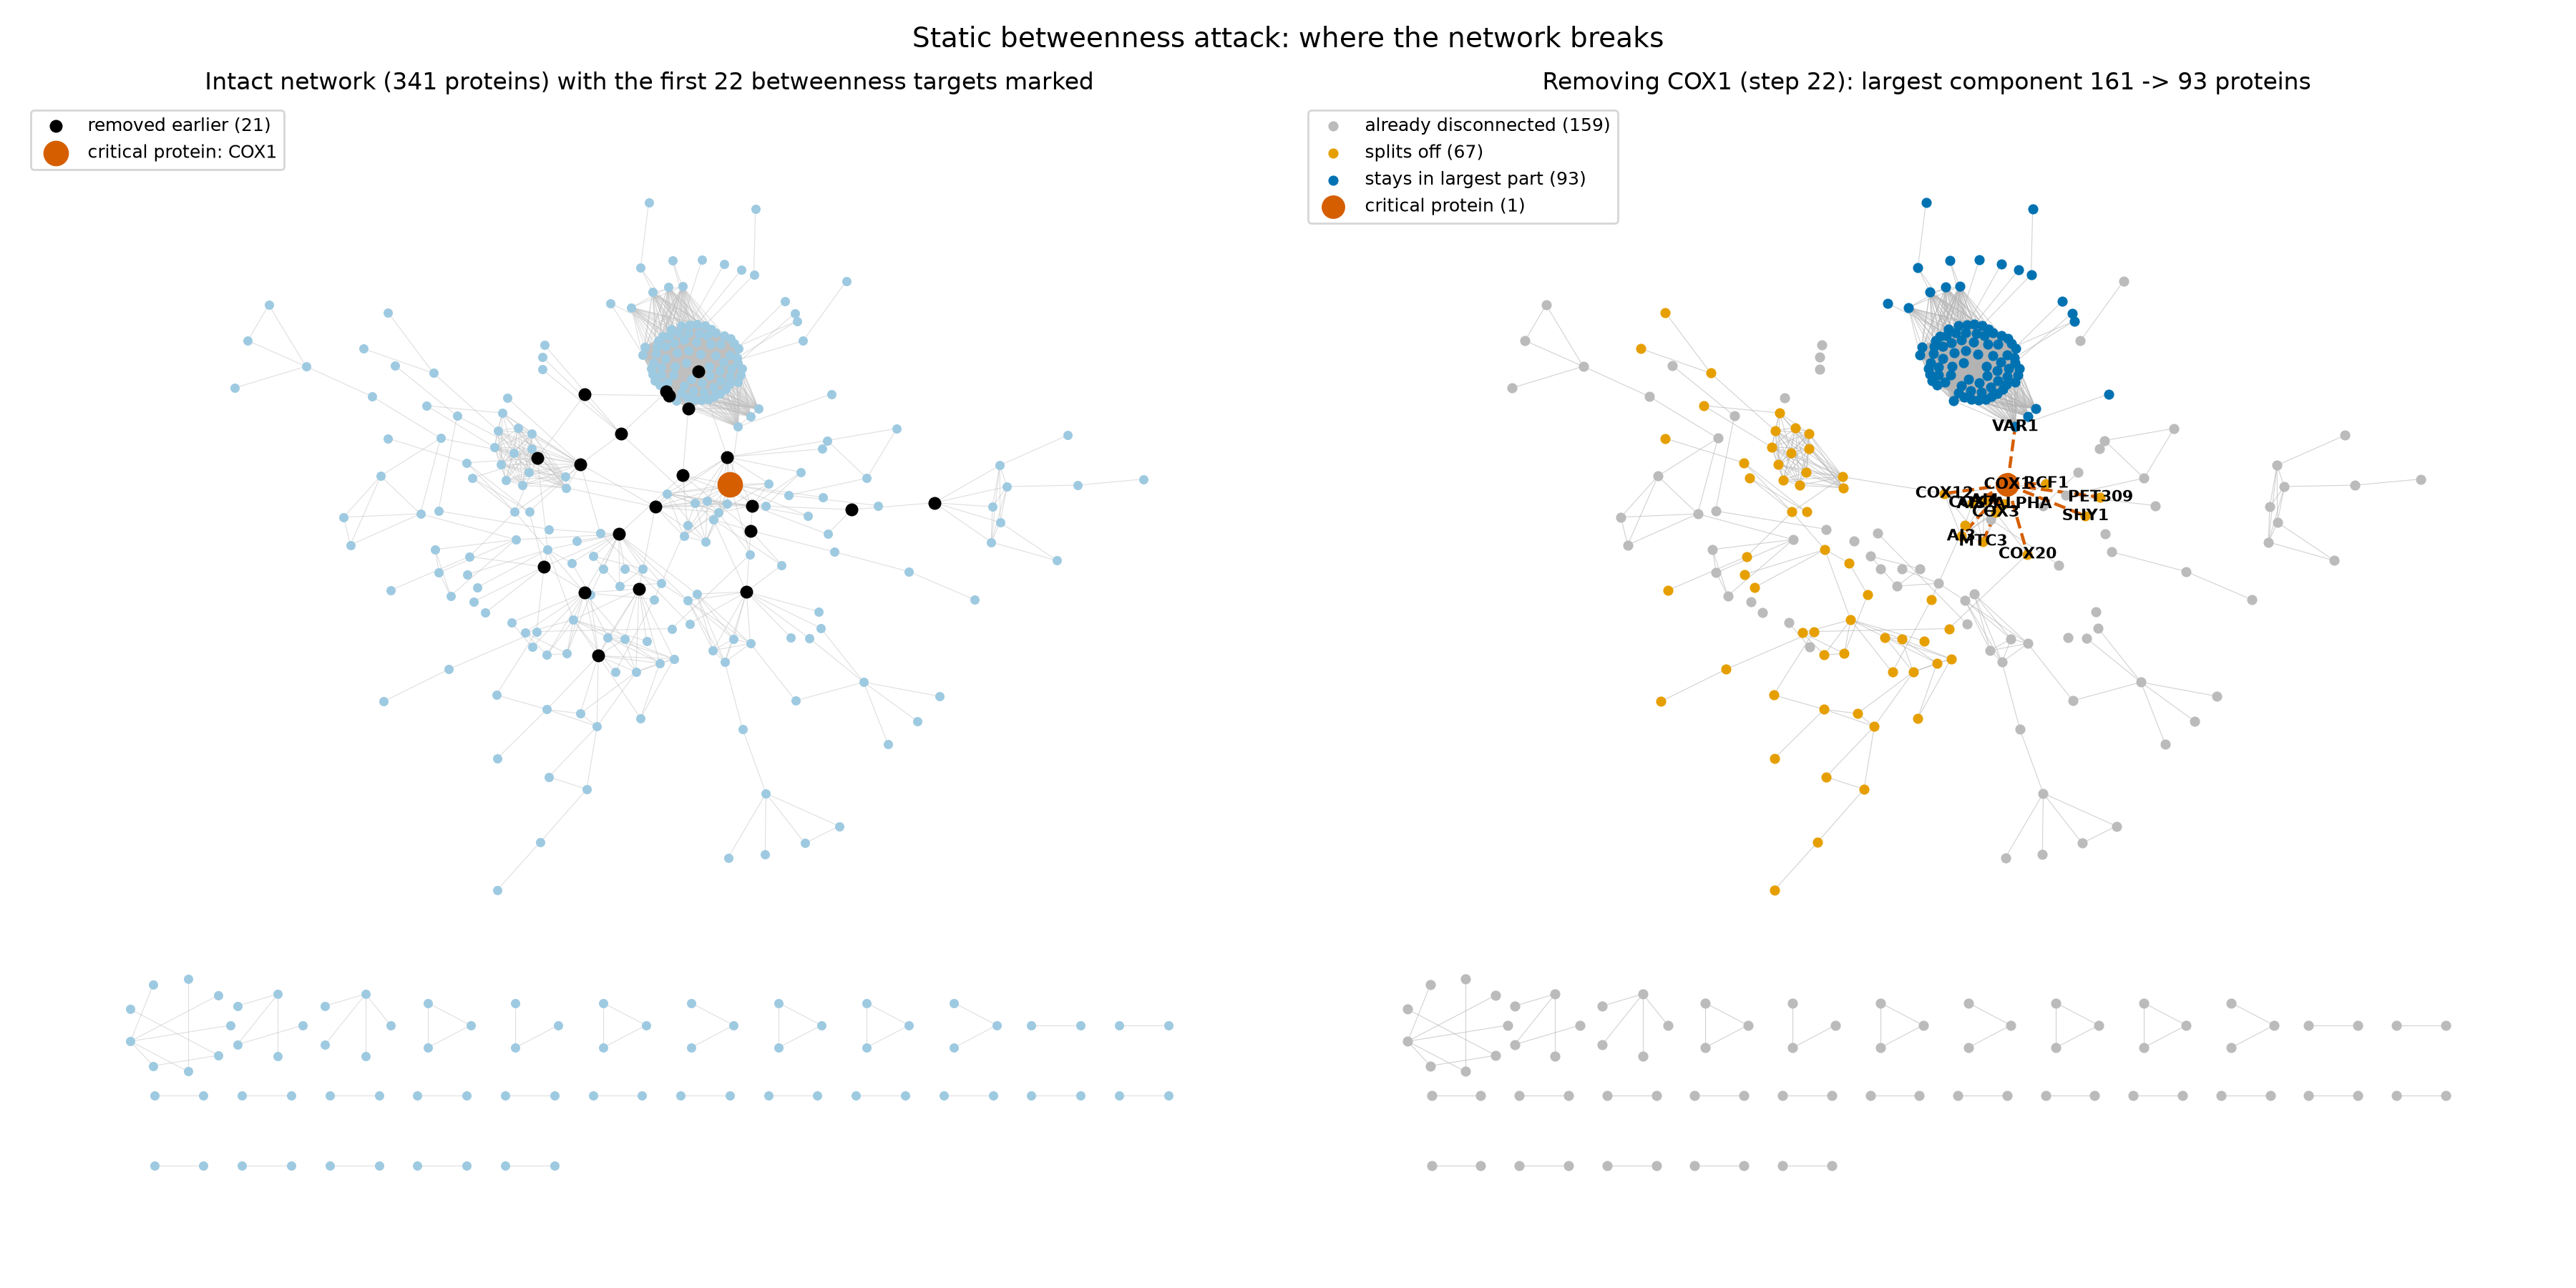

Source data for this figure (header and first rows):
id	symbol	fate	piece	degree_intact
Q0045	COX1	critical protein		15
YDR231C	COX20	splits off	piece 1 (65 proteins)	3
YLR067C	PET309	splits off	piece 2 (1 proteins)	1
Q0140	VAR1	stays in largest part		36
Q0060	AI3	splits off	piece 1 (65 proteins)	8
Q0065	AI4	splits off	piece 1 (65 proteins)	10
Q0070	AI5_ALPHA	splits off	piece 1 (65 proteins)	10
YGL226W	MTC3	splits off	piece 1 (65 proteins)	8
YGR112W	SHY1	splits off	piece 3 (1 proteins)	2
Q0275	COX3	splits off	piece 1 (65 proteins)	12
YLR038C	COX12	splits off	piece 1 (65 proteins)	12
YML030W	RCF1	splits off	piece 1 (65 proteins)	5
YMR256C	COX7	splits off	piece 1 (65 proteins)	10
Q0110	BI2	already disconnected		2
YNL292W	PUS4	stays in largest part		1
YPL118W	MRP51	stays in largest part		79
YDR041W	RSM10	stays in largest part		79
YBR146W	MRPS9	stays in largest part		79
YDR494W	RSM28	stays in largest part		73
YBL090W	MRP21	stays in largest part		79
YHR059W	FYV4	stays in largest part		79
YIL093C	RSM25	stays in largest part		79
YJR113C	RSM7	stays in largest part		79
YGR165W	MRPS35	stays in largest part		79
YGR215W	RSM27	stays in largest part		79
YNL137C	NAM9	stays in largest part		79
YDR347W	MRP1	stays in largest part		81
YDR036C	EHD3	stays in largest part		76
YNR036C	MRPS12	stays in largest part		79
YMR158W	MRPS8	stays in largest part		79
YER050C	RSM18	stays in largest part		80
YDR337W	MRPS28	stays in largest part		79
YPL013C	MRPS16	stays in largest part		79
YGL129C	RSM23	stays in largest part		79
YJR101W	RSM26	stays in largest part		80
YNL081C	SWS2	stays in largest part		79
YNR037C	RSM19	stays in largest part		79
YPR166C	MRP2	stays in largest part		79
YNL306W	MRPS18	stays in largest part		79
YDL045W-A	MRP10	stays in largest part		79
YKL003C	MRP17	stays in largest part		79
YMR188C	MRPS17	stays in largest part		79
YOR158W	PET123	stays in largest part		77
YKL155C	RSM22	stays in largest part		35
YBR251W	MRPS5	stays in largest part		80
YLR204W	QRI5	stays in largest part		76
YAL015C	NTG1	already disconnected		1
YOL043C	NTG2	already disconnected		1
YAL039C	CYC3	already disconnected		3
YOR037W	CYC2	already disconnected		1
YAR035W	YAT1	already disconnected		2
YKL087C	CYT2	already disconnected		1
YAL044C	GCV3	splits off	piece 1 (65 proteins)	5
YOR196C	LIP5	splits off	piece 1 (65 proteins)	2
YLR239C	LIP2	splits off	piece 1 (65 proteins)	1
YDR019C	GCV1	splits off	piece 1 (65 proteins)	6
YMR189W	GCV2	splits off	piece 1 (65 proteins)	4
YML042W	CAT2	already disconnected		1
YBL013W	FMT1	already disconnected		1
YBR084W	MIS1	already disconnected		1
... 260 more rows
